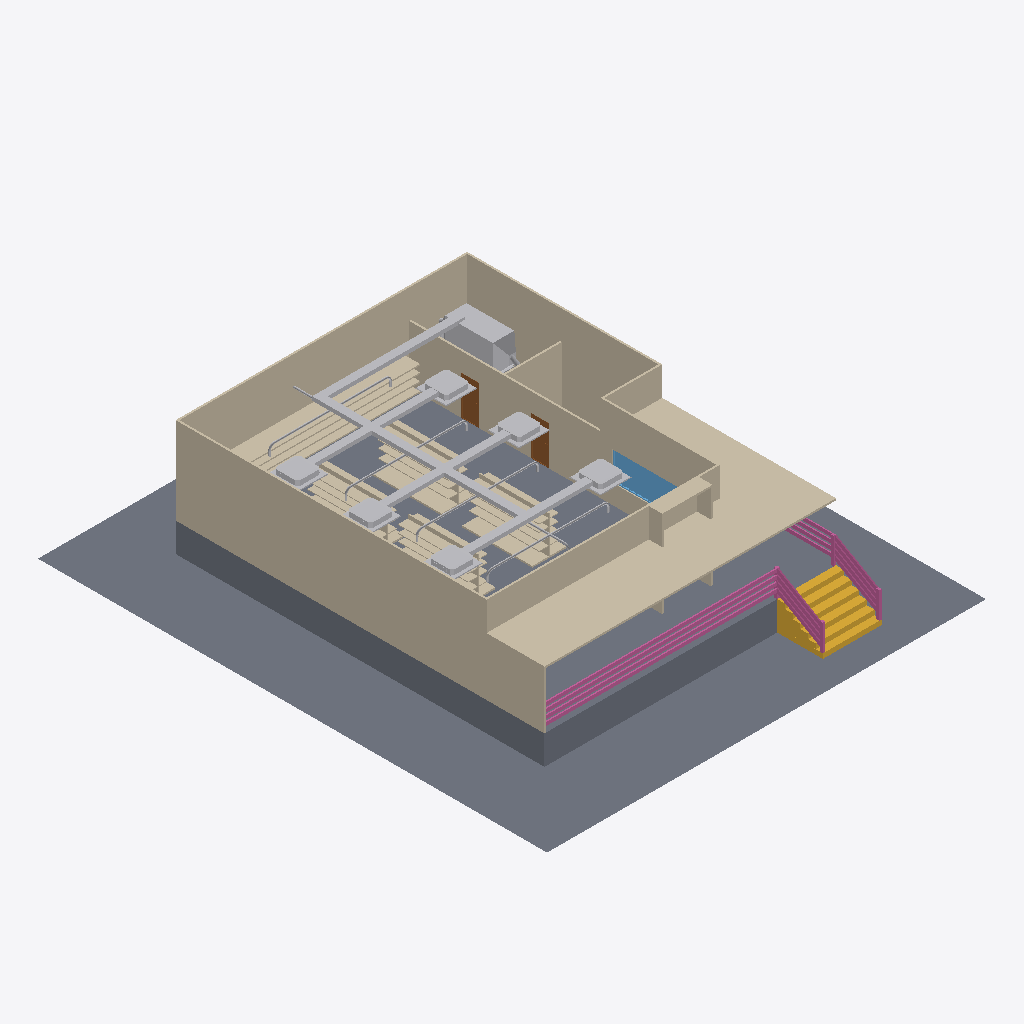
Isometric view of an IFC building model (IFC-SPF (STEP), schema IFC4, length unit metre), seen from the south-west, elements coloured by IFC class: 45 walls (beige), 33 other elements (light grey), 20 railings (pink), 6 stair flights (yellow), 2 slabs (grey), 2 doors (brown), 1 window (light blue).
Extent 22.7 m × 26.4 m × 6.0 m (x, y, z). Storeys (2): GF at 0.00 m; roof at 3.00 m. Elements (168): 60 IfcWall, 29 IfcRailing, 26 IfcDuctSegment, 18 IfcPipeSegment, 17 IfcPipeFitting, 6 IfcStairFlight, 5 IfcDuctFitting, 3 IfcDoor, 2 IfcSlab, 2 IfcWindow.

HEADER;
FILE_DESCRIPTION(('ViewDefinition[DesignTransferView]'),'2;1');
FILE_NAME('so10 final output.ifc','2025-09-29T15:41:22+08:00',(''),(''),'IfcOpenShell 0.8.3-post1','Bonsai 0.8.3-post1','');
FILE_SCHEMA(('IFC4'));
ENDSEC;
DATA;
#1=IFCPROJECT('1cLOtEvhjEEOm3RDBHj3$y',$,'My Project',$,$,$,$,(#14,#26),#9);
#31=IFCSITE('2TxQjvdvv5F9bcR_936Qgc',$,'My Site',$,$,#54,$,$,$,$,$,$,$,$);
#37=IFCBUILDING('3kpsh8LVTD3wUGZNIQeoI5',$,'My Building',$,$,#60,$,$,$,$,$,$);
#43=IFCBUILDINGSTOREY('2FQYv80lD1PPAuOz1l6iNt',$,'GF',$,$,#66,$,$,$,$);
#1320=IFCBUILDINGSTOREY('3LoOCGHvX8I9jLt5fMH58x',$,'roof',$,$,#1409,$,$,$,$);
#5508=IFCSLAB('34SwLy2qT7NR9xcnE9XRnl',$,'Slab',$,$,#5610,#5517,$,$);
#1051=IFCSLAB('3emhc4dTT6f9MfijNaqkIu',$,'Slab',$,$,#4129,#1066,$,$);
#1281=IFCWALL('01tcGxEn96vvvoipVen6sr',$,'Wall',$,$,#4134,#1288,$,$);
#1371=IFCWALL('3jRybG$6n0XQ2FSDSFdfVF',$,'Wall',$,$,#4164,#1387,$,$);
#2624=IFCWALL('2twquvDiDBMQUfi6xUCIAE',$,'Wall',$,$,#4184,#2630,$,$);
#152=IFCWALL('0sPx5J0UrE_8jtBAECUm11',$,'Wall',$,$,#4139,#158,$,$);
#2471=IFCWALL('1R8wA543b8MvgSete5S8oG',$,'Wall',$,$,#4179,#2478,$,$);
#2700=IFCWALL('1FihxFMQX2MRB4qxYBJV2c',$,'Wall',$,$,#4189,#2706,$,$);
#2814=IFCWALL('2$c6$be7nEAhw03T2LdJsw',$,'Wall',$,$,#4199,#2820,$,$);
#215=IFCWALL('1mxmX6dov9MucGJ464fum3',$,'Wall',$,$,#1093,#221,$,$);
#253=IFCWALL('32p$U9ZoXAVPI$kMUOzIKc',$,'Wall',$,$,#4144,#259,$,$);
#2776=IFCWALL('1wx0KYZivC7g974EMwjlju',$,'Wall',$,$,#4194,#2782,$,$);
#6939=IFCWALL('3zDkpjkID3PgYi8hBJ22qQ',$,'Wall',$,$,#7449,#6952,$,$);
#16740=IFCDUCTSEGMENT('1lofRTqcHF28eAlEEn2hmh',$,'DuctSegment',$,$,#20858,#16749,$,$);
#10323=IFCDUCTSEGMENT('08LweKJ7PAO99Y6YH3TE$K',$,'DuctSegment',$,$,#20603,#10334,$,$);
#5529=IFCWALL('2YJcTbShL1auruOr2M2Kmq',$,'Wall',$,$,#5615,#5536,$,$);
#10300=IFCDUCTSEGMENT('10N$XJQh5CufLN5A$1JMwY',$,'DuctSegment',$,$,#20588,#10312,$,$);
#10777=IFCDUCTSEGMENT('25DDOXxgzBIgds4PElcLFP',$,'DuctSegment',$,$,#20593,#10788,$,$);
#2890=IFCWALL('2EGHFpo157IBEZ28ogc4lB',$,'Wall',$,$,#4204,#2896,$,$);
#20385=IFCWINDOW('1CzJ$Wcd11NPA1tC26Fh8q',$,'Window',$,$,#20543,#20394,$,1.5,5.0,$,.SINGLE_PANEL.,$);
#6710=IFCWALL('3cp_foOnL21ub5hs2iCcTV',$,'Wall',$,$,#6997,#6723,$,$);
#6444=IFCWALL('3z6ej$GBfFnPzFW9ag_Sbm',$,'Wall',$,$,#6709,#6457,$,$);
#6920=IFCWALL('2LImdEQlXCu9VgF5EIu6lg',$,'Wall',$,$,#7444,#6933,$,$);
#4246=IFCRAILING('33cXC6f_P1oOknyRMtYS2k',$,'Railing',$,$,#4298,#4255,$,$);
#4318=IFCRAILING('3w_W9cNlf2VxkVUTQZBa5p',$,'Railing',$,$,#4336,#4331,$,$);
#4337=IFCRAILING('2uS4RQCuzCYQ8bXzS$IEGV',$,'Railing',$,$,#4355,#4350,$,$);
#4299=IFCRAILING('1VZlwlYGz4KhrOifqC$ZcH',$,'Railing',$,$,#4317,#4312,$,$);
#6901=IFCWALL('1ym_JJPl1DWBbBoYTTp49v',$,'Wall',$,$,#7439,#6914,$,$);
#6882=IFCWALL('1otrY5oe1FJQGLMKqC1e5v',$,'Wall',$,$,#7434,#6895,$,$);
#17009=IFCDUCTSEGMENT('1ZFtRDQsL61ACB6LwopWqB',$,'DuctSegment',$,$,#20633,#17022,$,$);
#16976=IFCDUCTSEGMENT('3EakTsyxLDphoEMKb10pSL',$,'DuctSegment',$,$,#20623,#16989,$,$);
#16990=IFCDUCTSEGMENT('3dq1r1LLD6OxwUNEIEZ1XX',$,'DuctSegment',$,$,#20628,#17003,$,$);
#16923=IFCDUCTSEGMENT('0rLHhUOG5DggzXa8_887B_',$,'DuctSegment',$,$,#20913,#16932,$,$);
#16943=IFCDUCTSEGMENT('0wdi$xnHj16h5JKqNFS8Lq',$,'DuctSegment',$,$,#20918,#16956,$,$);
#16962=IFCDUCTSEGMENT('3AWDJo2156XBLxccajWq4K',$,'DuctSegment',$,$,#20923,#16975,$,$);
#5876=IFCSTAIRFLIGHT('3T$hHussr96P3VjyEWeVuf',$,'StairFlight',$,$,#5920,#5885,$,$,$,$,$,$);
#5861=IFCSTAIRFLIGHT('1m97yuXGfBB86H1POYisDR',$,'StairFlight',$,$,#5915,#5870,$,$,$,$,$,$);
#3119=IFCWALL('1ePFVeffzB3BT3SnwPlSjr',$,'Wall',$,$,#4219,#3133,$,$);
#6596=IFCWALL('3wNqEGSIfFu8NRNZ45n8SF',$,'Wall',$,$,#6967,#6609,$,$);
#5846=IFCSTAIRFLIGHT('2Zm6wscfrFpug96yGytiKz',$,'StairFlight',$,$,#5910,#5855,$,$,$,$,$,$);
#6399=IFCWALL('2Rz4bVPS17KOZ0ve2bvc$k',$,'Wall',$,$,#6595,#6408,$,$);
#10411=IFCDUCTSEGMENT('0NSbBEc_5DVu_kgNOvvJTw',$,'DuctSegment',$,$,#20573,#10422,$,$);
#5831=IFCSTAIRFLIGHT('1v5CcotUjAPRSw3DjdxV9s',$,'StairFlight',$,$,#5905,#5840,$,$,$,$,$,$);
#10522=IFCDUCTSEGMENT('0g7_H10051VhyEiVxXPcgK',$,'DuctSegment',$,$,#20578,#10558,$,$);
#10605=IFCDUCTSEGMENT('2gS7y8PbfFoARzW_Fgm3Fj',$,'DuctSegment',$,$,#20583,#10641,$,$);
#10732=IFCDUCTSEGMENT('0XdxP$sb979gGLvyj1j05r',$,'DuctSegment',$,$,#20598,#10766,$,$);
#5816=IFCSTAIRFLIGHT('3Ys6QLj1P9TvTskzuxY4bo',$,'StairFlight',$,$,#5900,#5825,$,$,$,$,$,$);
#5801=IFCSTAIRFLIGHT('2$qN1w1Rv4xvkMExVpzqbc',$,'StairFlight',$,$,#5895,#5810,$,$,$,$,$,$);
#6748=IFCWALL('2P20QFjuH4BuW$4GUxxGj4',$,'Wall',$,$,#7007,#6761,$,$);
#7361=IFCDOOR('3Rmall5QD3ruxTrYknyeXl',$,'Door',$,$,#7409,#7369,$,2.0,0.899999976158142,$,$,$);
#6482=IFCWALL('1iAYIrXE9ANP5n2OO6A6fz',$,'Wall',$,$,#6747,#6495,$,$);
#6634=IFCWALL('2YxX3qSKP4HxtV4N3yI1$y',$,'Wall',$,$,#6977,#6647,$,$);
#6520=IFCWALL('0ejt3EWzH1$RrFIK1yQigf',$,'Wall',$,$,#6633,#6533,$,$);
#7296=IFCDOOR('0RVU8mXrn43PErMT3ePxHu',$,'Door',$,$,#7360,#7305,$,2.0,0.899999976158142,$,$,$);
#6767=IFCWALL('3gDhr2MHn6_hfmuTHxH7to',$,'Wall',$,$,#7012,#6780,$,$);
#2971=IFCWALL('1KlfcQ885AZg61sXfhUzor',$,'Wall',$,$,#4214,#2982,$,$);
#6501=IFCWALL('1wbCgEWO50AecKx8R3i56N',$,'Wall',$,$,#6766,#6514,$,$);
#6653=IFCWALL('1DBhiJeK91lw3xhHKO3kHB',$,'Wall',$,$,#6982,#6666,$,$);
#6539=IFCWALL('06IRd$2Df3DxmR05Ye7iu5',$,'Wall',$,$,#6652,#6552,$,$);
#6691=IFCWALL('01s4tdHGbE_ROaNrWWycK8',$,'Wall',$,$,#6992,#6704,$,$);
#2928=IFCWALL('2LbAFJmqTAounhHAZlRhVp',$,'Wall',$,$,#4209,#2934,$,$);
#6615=IFCWALL('3mnxxjy_DA9xxSQqDoAmCw',$,'Wall',$,$,#6972,#6628,$,$);
#6429=IFCWALL('1tGTMC4r95eBtMGu2CuMEZ',$,'Wall',$,$,#6690,#6438,$,$);
#6577=IFCWALL('1LnIq_kzr7HOuarbpwac2W',$,'Wall',$,$,#6962,#6590,$,$);
#6369=IFCWALL('0Mz_wfyaP4QuFGtX4ggvW7',$,'Wall',$,$,#6576,#6378,$,$);
#6339=IFCWALL('21sns7fRX5cgbpfWhEZbJh',$,'Wall',$,$,#6614,#6348,$,$);
#6178=IFCRAILING('2fspOmRRz3Uwsc8qdVwCGV',$,'Railing',$,$,#6234,#6191,$,$);
#6145=IFCRAILING('2tHu09U_bEkvWkVm6QqelD',$,'Railing',$,$,#6177,#6158,$,$);
#6206=IFCRAILING('3zE7M_2oHAfB7k9pVmK98E',$,'Railing',$,$,#6244,#6219,$,$);
#6192=IFCRAILING('3TKHfJhkXFRviMckolLznS',$,'Railing',$,$,#6239,#6205,$,$);
#6159=IFCRAILING('0pTryr7Dj3dvOhgxTYbxqK',$,'Railing',$,$,#6229,#6172,$,$);
#6126=IFCRAILING('0XW0eIBeH1mvLSRrfixJxs',$,'Railing',$,$,#6144,#6139,$,$);
#6107=IFCRAILING('0Szg_N1yT0JBd6AAf0Mwsm',$,'Railing',$,$,#6125,#6120,$,$);
#6068=IFCRAILING('2n_p_Iq$D7hvz_rAgpkIVA',$,'Railing',$,$,#6106,#6077,$,$);
#6309=IFCWALL('1$GPGvr5rAHwVb5hQ3vBfh',$,'Wall',$,$,#6671,#6318,$,$);
#6672=IFCWALL('2bjd$w8Ir8ieRaRbIYtvaN',$,'Wall',$,$,#6987,#6685,$,$);
#4536=IFCRAILING('2IdK2Xx1XEJx3X$kjcwRVl',$,'Railing',$,$,#4555,#4545,$,$);
#6729=IFCWALL('3LssNdAiLFoeKqmggs9z2k',$,'Wall',$,$,#7002,#6742,$,$);
#4556=IFCRAILING('2ygvZKWJ5C2gXD$HfLLT0M',$,'Railing',$,$,#4574,#4569,$,$);
#5975=IFCRAILING('0uc7cdlMPAx847n8qiWrne',$,'Railing',$,$,#5993,#5988,$,$);
#9995=IFCPIPESEGMENT('3VdT9DWy1F7wv40kfYeb6Y',$,'PipeSegment',$,$,#20843,#10029,$,$);
#4575=IFCRAILING('0310v3W4j1LPf1QIwHmchd',$,'Railing',$,$,#4593,#4588,$,$);
#7552=IFCPIPESEGMENT('3SxHeqYRD53Q0$9I0q6H8l',$,'PipeSegment',$,$,#20768,#7563,$,$);
#9853=IFCPIPESEGMENT('1fV6xHSlvADfpb2WkczF3K',$,'PipeSegment',$,$,#20828,#9887,$,$);
#9719=IFCPIPESEGMENT('2OnoU0LirBcfvb2auVAHet',$,'PipeSegment',$,$,#20823,#9755,$,$);
#7516=IFCPIPESEGMENT('3o5TkVi9L3PAhnX397oG68',$,'PipeSegment',$,$,#20773,#7528,$,$);
#9397=IFCPIPESEGMENT('1kGn6ODRb7owf1s_vwVuMR',$,'PipeSegment',$,$,#20788,#9431,$,$);
#5994=IFCRAILING('1m3o7Aanj7YPSDSUm9XKcg',$,'Railing',$,$,#6224,#6007,$,$);
#6558=IFCWALL('1YQz_BWeLBQOi8Rs4YTMlg',$,'Wall',$,$,#6957,#6571,$,$);
#4594=IFCRAILING('1_tOYBXZfFBRocVuZqnOFR',$,'Railing',$,$,#4612,#4607,$,$);
#5956=IFCRAILING('3qxYI64zfDURu15dd2cd2V',$,'Railing',$,$,#5974,#5969,$,$);
#7592=IFCPIPESEGMENT('3ZO7CkDRvFOPkzsn8WaDOT',$,'PipeSegment',$,$,#20793,#7626,$,$);
#9113=IFCPIPESEGMENT('24Yya_eQHBZQOmU8dyJ4nH',$,'PipeSegment',$,$,#20808,#9151,$,$);
#9255=IFCPIPESEGMENT('3DdHCzymbByfd1qfep8DYh',$,'PipeSegment',$,$,#20803,#9289,$,$);
#6463=IFCWALL('2MrRAxtQjADxkihlx_8vHX',$,'Wall',$,$,#6728,#6476,$,$);
#6260=IFCWALL('3PrBsu$BP8pQ2SlpVG_yv8',$,'Wall',$,$,#6557,#6269,$,$);
#1458=IFCWALL('2RX3cEFQL7dwswnXKEwgIr',$,'Wall',$,$,#4174,#1469,$,$);
#1415=IFCWALL('20Hk_ob_967wR1ZrdMeczy',$,'Wall',$,$,#4169,#1421,$,$);
#17188=IFCDUCTSEGMENT('2Jsa7T2zz6ORk7te4vUZBp',$,'DuctSegment',$,$,#20878,#17201,$,$);
#5936=IFCRAILING('3j1HM7HrHBVRwR$jyYhQjw',$,'Railing',$,$,#5955,#5945,$,$);
#9581=IFCPIPEFITTING('017Agktr9Fk9GJ8uJjJAVY',$,'PipeFitting',$,$,#20743,#9621,$,$);
#10045=IFCPIPEFITTING('1DTHKND8jDfg8JCCUo_2N2',$,'PipeFitting',$,$,#20758,#10081,$,$);
#9953=IFCPIPEFITTING('1M043J7NLArAT0mhVxpkB9',$,'PipeFitting',$,$,#20753,#9989,$,$);
#9811=IFCPIPEFITTING('0n$Z85SLz0rAYwr4021lx5',$,'PipeFitting',$,$,#20748,#9847,$,$);
#9497=IFCPIPEFITTING('2_94PEeYjAPQZgidzHn_Me',$,'PipeFitting',$,$,#20738,#9533,$,$);
#8812=IFCPIPEFITTING('1n31bMdbT4rOwXjCm2BuLd',$,'PipeFitting',$,$,#20723,#8821,$,$);
#9209=IFCPIPEFITTING('2NV2eH71DFIwqwvZHSGJ1R',$,'PipeFitting',$,$,#20728,#9249,$,$);
#10187=IFCPIPEFITTING('3$e1SYDgfE0wemakVMh9rB',$,'PipeFitting',$,$,#20763,#10223,$,$);
#9355=IFCPIPEFITTING('1vzlwl7Fj0bQLH9FtlJwiR',$,'PipeFitting',$,$,#20733,#9391,$,$);
ENDSEC;